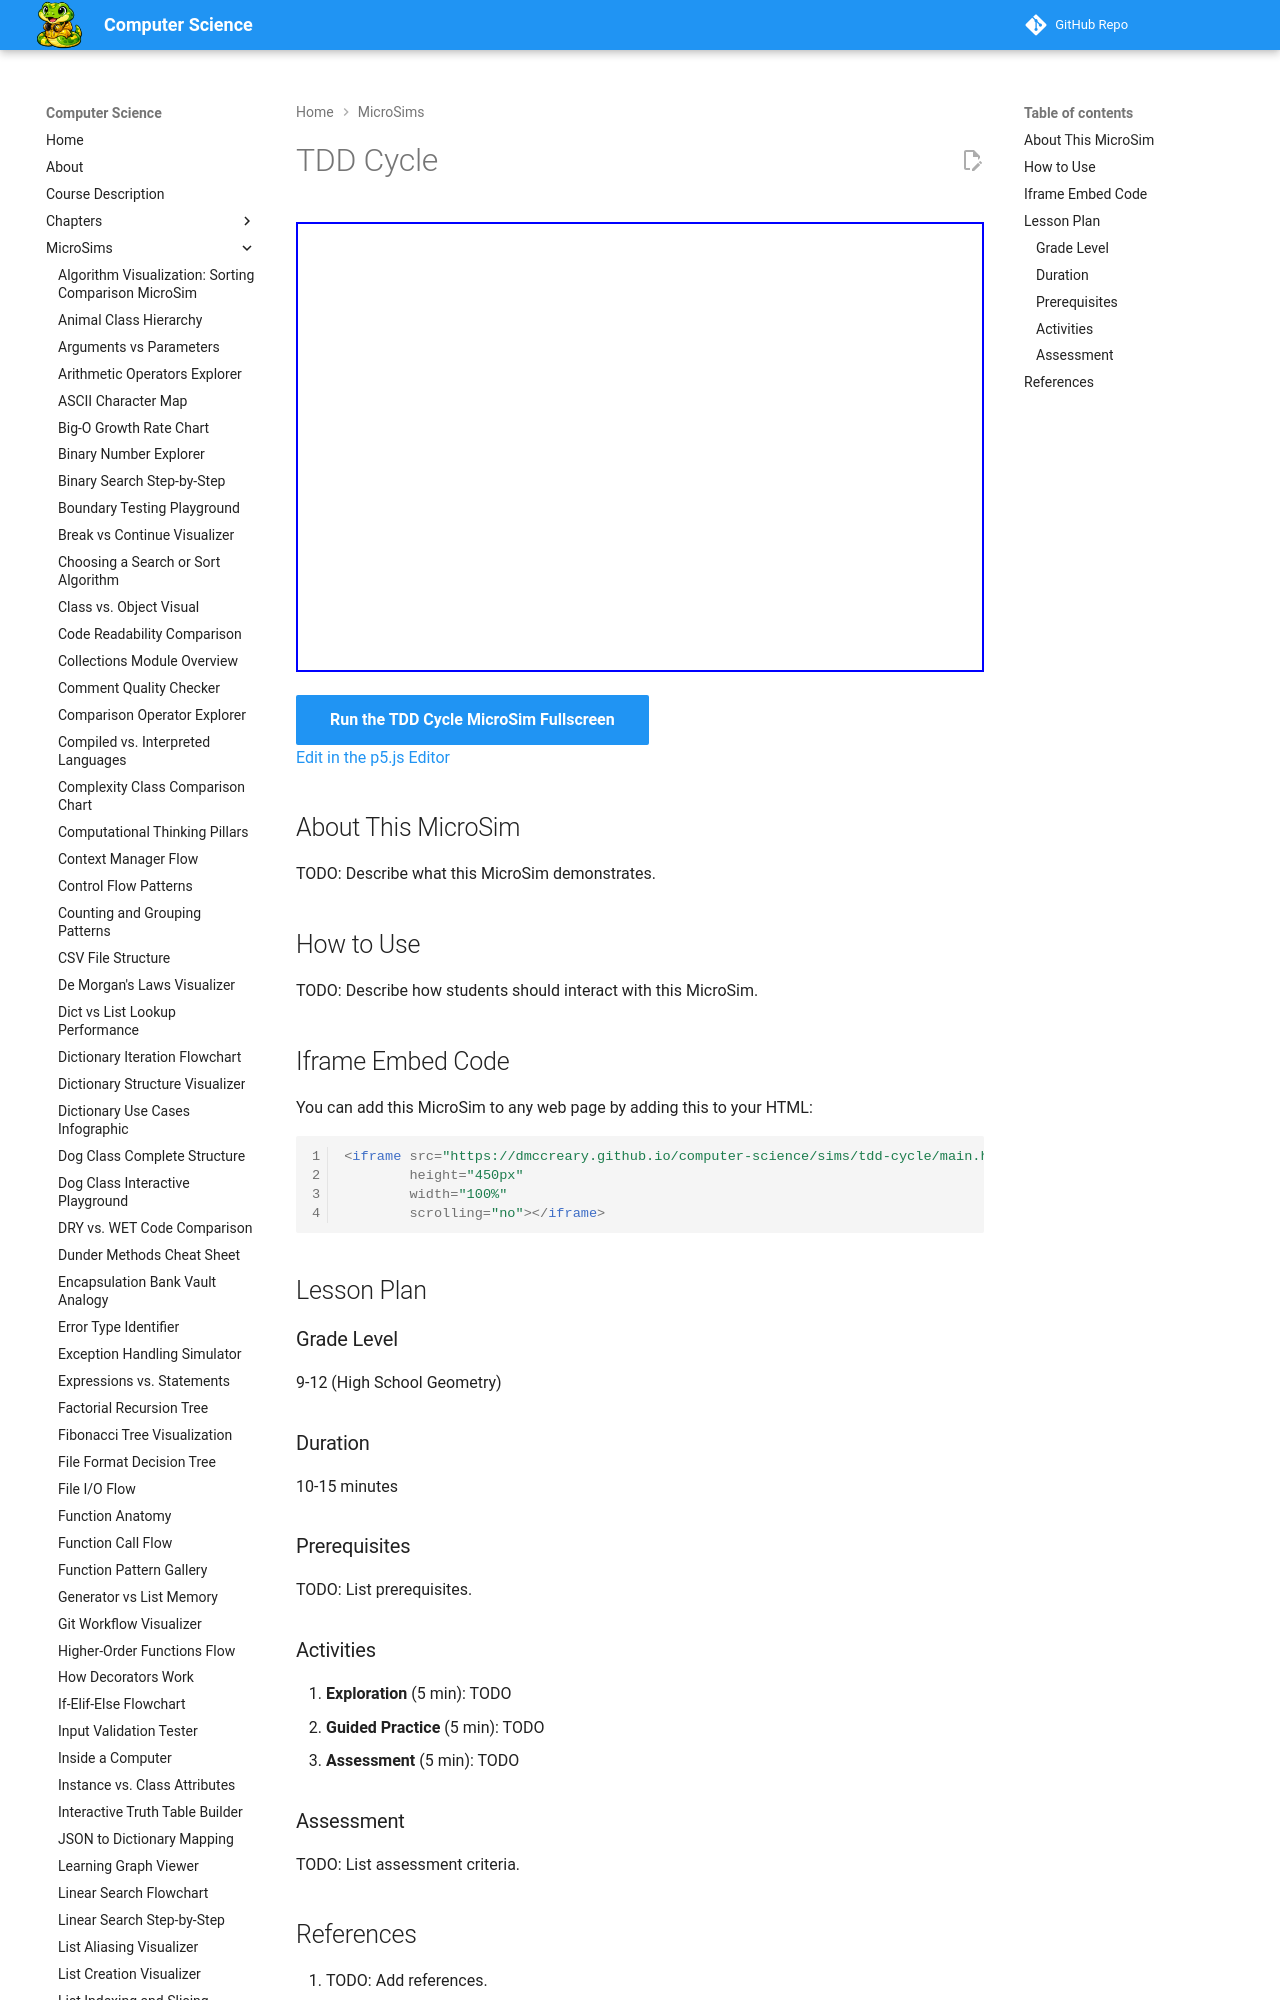

repository: dmccreary/computer-science · page: sims/tdd-cycle/index.html · generator: mkdocs

---
title: TDD Cycle
description: Interactive p5.js MicroSim for tdd cycle.
image: /sims/tdd-cycle/tdd-cycle.png
og:image: /sims/tdd-cycle/tdd-cycle.png
twitter:image: /sims/tdd-cycle/tdd-cycle.png
social:
   cards: false
quality_score: 0
---

# TDD Cycle

<iframe src="main.html" height="450px" width="100%" scrolling="no"></iframe>

[Run the TDD Cycle MicroSim Fullscreen](./main.html){ .md-button .md-button--primary }
<br/>
[Edit in the p5.js Editor](https://editor.p5js.org/)

## About This MicroSim

TODO: Describe what this MicroSim demonstrates.
